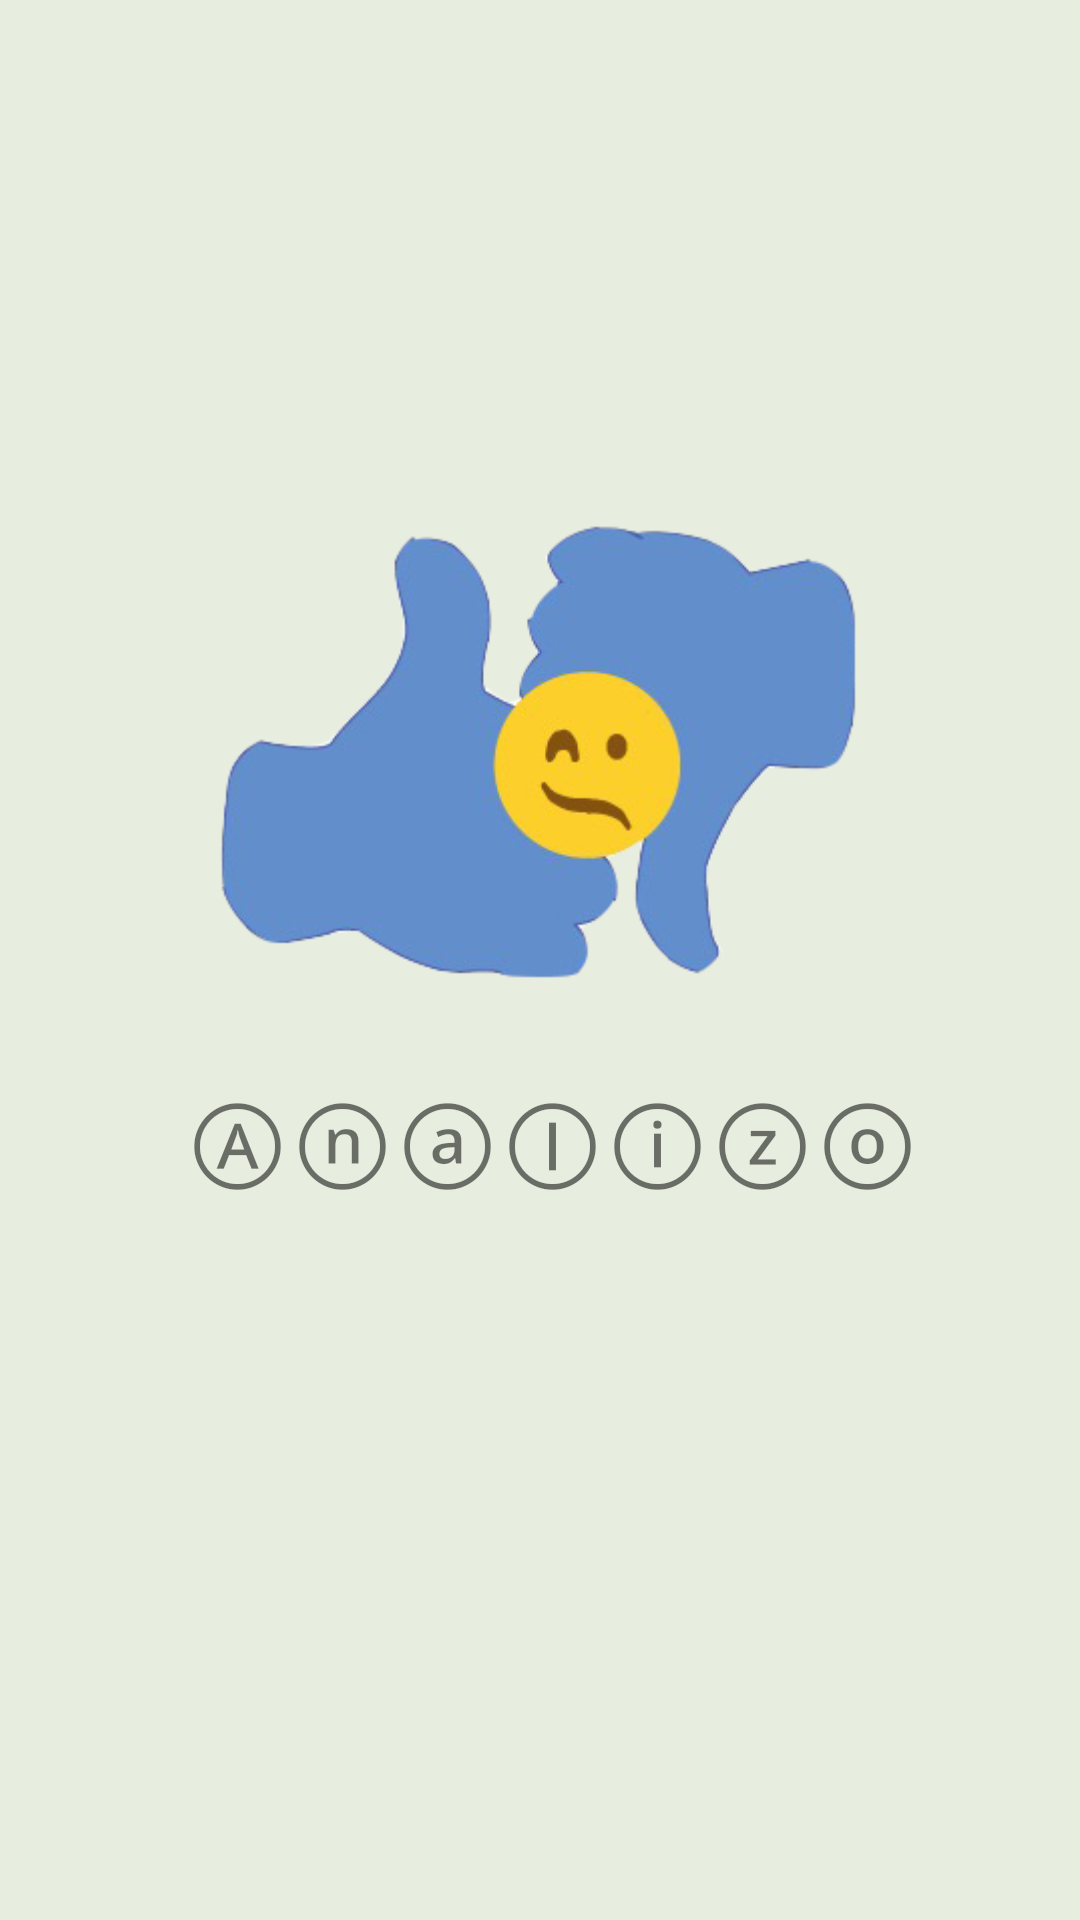

Produce the Android XML layout that renders to this screen, including the resource entries it uses.
<!-- AndroidManifest.xml: application theme AppTheme -->
<!-- res/layout/activity_main.xml -->
<?xml version="1.0" encoding="utf-8"?>
<RelativeLayout xmlns:android="http://schemas.android.com/apk/res/android"
    xmlns:app="http://schemas.android.com/apk/res-auto"
    xmlns:tools="http://schemas.android.com/tools"
    android:layout_width="match_parent"
    android:layout_height="match_parent"
    android:background="#E7EDDF"
    tools:context=".MainActivity">

    <LinearLayout
        android:id="@+id/linear"
        android:layout_width="wrap_content"
        android:layout_height="wrap_content"
        android:layout_centerInParent="true"
        android:orientation="vertical">

        <ImageView
            android:id="@+id/splash"
            android:layout_width="match_parent"
            android:layout_height="152dp"
            app:srcCompat="@drawable/splash" />

        <TextView
            android:id="@+id/textView"
            android:layout_width="wrap_content"
            android:layout_height="wrap_content"
            android:layout_marginBottom="60dp"
            android:layout_marginTop="30dp"
            android:text=" Ⓐⓝⓐⓛⓘⓩⓞ"
            android:textSize="35sp" />
    </LinearLayout>

</RelativeLayout>
<!-- resources referenced by this layout -->
<resources>
  <!-- drawable splash: png bitmap (drawable-xxhdpi, 35170 bytes) -->
  <style name="AppTheme" parent="Theme.AppCompat.Light.NoActionBar">
          
          <item name="colorPrimary">@color/colorPrimary</item>
          <item name="colorPrimaryDark">@color/colorPrimaryDark</item>
          <item name="colorAccent">#FFC907</item>
          <item name="android:windowActionBarOverlay">true</item>
      </style>
  <color name="colorPrimary">#262938</color>
  <color name="colorPrimaryDark">#181A24</color>
</resources>
